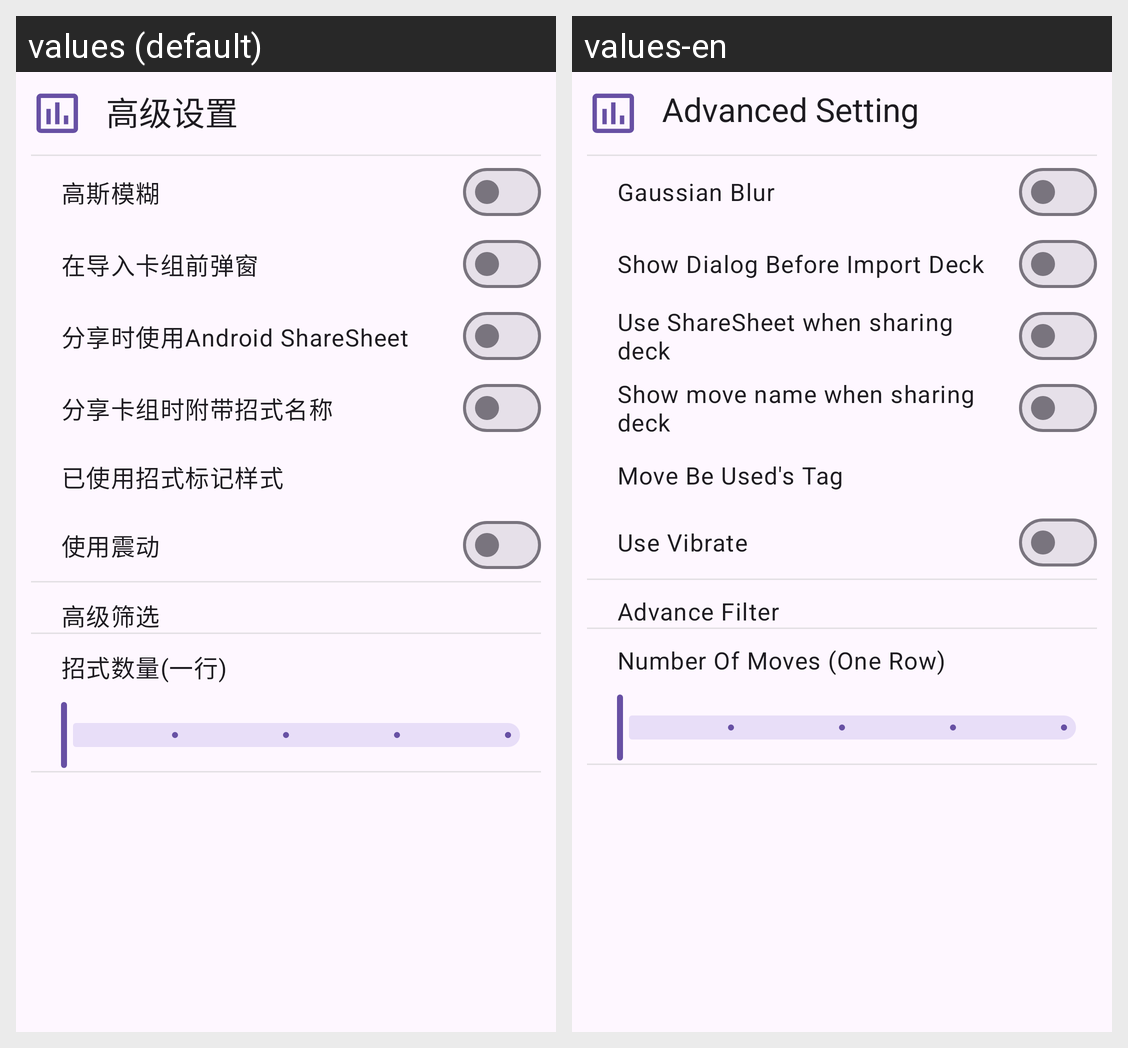

For this localized Android screen grid, give each drawn string resource with its value in every locale shown.
Android screen res/layout/fragment_setting_advance.xml rendered under 2 locales, left to right: values (default), values-en. Device: Nexus 5 (rendered at 1080×1920; each locale shown at half size, 540×960, under a caption strip naming it); theme Theme.AbsolverDatabase.
Strings drawn on this screen, with the default value and each locale's value (text and hints the layout hard-codes, and strings that could not be matched under every locale, appear in the picture but are not listed):

advance_setting
  values: 高级设置
  values-en: Advanced Setting

dialogGaussianBlur
  values: 高斯模糊
  values-en: Gaussian Blur

ask_before_import
  values: 在导入卡组前弹窗
  values-en: Show Dialog Before Import Deck

use_shareSheet_when_shared_deck
  values: 分享时使用Android ShareSheet
  values-en: Use ShareSheet when sharing deck

show_seq_detail_when_shared_deck
  values: 分享卡组时附带招式名称
  values-en: Show move name when sharing deck

which_UsedMove_tag
  values: 已使用招式标记样式
  values-en: Move Be Used's Tag

use_vibrate
  values: 使用震动
  values-en: Use Vibrate

advance_filter
  values: 高级筛选
  values-en: Advance Filter

moveItems_in_row
  values: 招式数量(一行)
  values-en: Number Of Moves (One Row)
